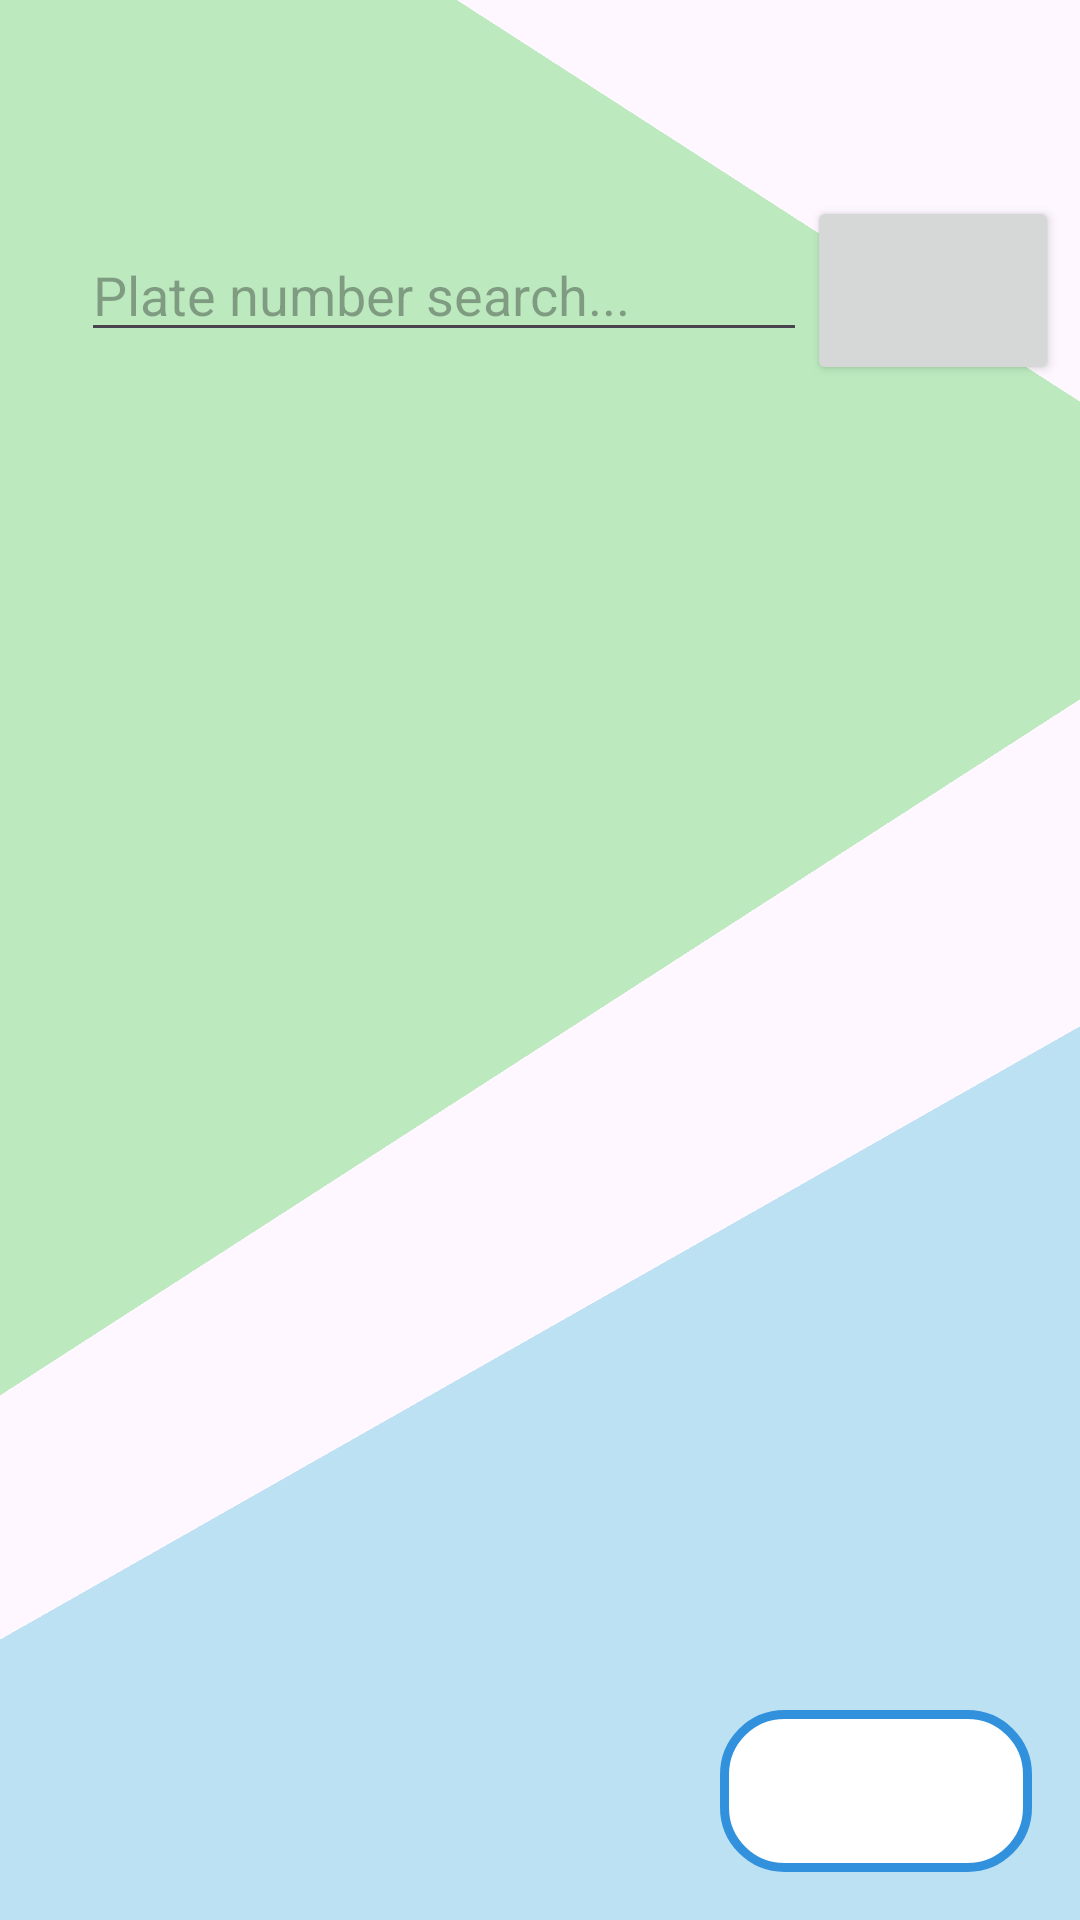

Layout XML and referenced resources for this Android screen:
<!-- AndroidManifest.xml: application theme Theme.FYProject -->
<!-- res/layout/fragment_admin_visitor_check_in.xml -->
<?xml version="1.0" encoding="utf-8"?>
<androidx.constraintlayout.widget.ConstraintLayout xmlns:android="http://schemas.android.com/apk/res/android"
    xmlns:app="http://schemas.android.com/apk/res-auto"
    xmlns:tools="http://schemas.android.com/tools"
    android:id="@+id/frameLayout16"
    android:layout_width="match_parent"
    android:layout_height="match_parent"
    tools:context=".admin.AdminVisitorCheckInFragment">

    <View
        android:id="@+id/view6"
        android:layout_width="416dp"
        android:layout_height="367dp"
        android:background="#BCEABE"
        android:rotation="360"
        android:rotationX="-180"
        android:rotationY="-34"
        android:scaleX="10"
        app:layout_constraintEnd_toEndOf="parent"
        app:layout_constraintHorizontal_bias="1.0"
        app:layout_constraintStart_toStartOf="parent"
        app:layout_constraintTop_toTopOf="parent" />

    <View
        android:id="@+id/view7"
        android:layout_width="416dp"
        android:layout_height="367dp"
        android:layout_marginTop="400dp"
        android:background="#BBE1F3"
        android:rotation="144"
        android:rotationX="210"
        android:rotationY="-171"
        android:scaleX="10"
        app:layout_constraintEnd_toEndOf="parent"
        app:layout_constraintHorizontal_bias="1.0"
        app:layout_constraintStart_toStartOf="parent"
        app:layout_constraintTop_toTopOf="parent" />

    <EditText
        android:id="@+id/visCheckInSearchAdmin"
        android:layout_width="242dp"
        android:layout_height="wrap_content"
        android:layout_marginTop="76dp"
        android:ems="10"
        android:hint="Plate number search..."
        android:inputType="text"
        app:layout_constraintEnd_toEndOf="parent"
        app:layout_constraintHorizontal_bias="0.23"
        app:layout_constraintStart_toStartOf="parent"
        app:layout_constraintTop_toTopOf="parent" />

    <Button
        android:id="@+id/visCheckInSearchBtnAdmin"
        android:layout_width="84dp"
        android:layout_height="63dp"
        app:cornerRadius="300dp"
        app:icon="@drawable/baseline_search_24"
        app:iconSize="50dp"
        app:layout_constraintBottom_toBottomOf="@+id/visCheckInSearchAdmin"
        app:layout_constraintStart_toEndOf="@+id/visCheckInSearchAdmin"
        app:layout_constraintTop_toTopOf="@+id/visCheckInSearchAdmin" />

    <androidx.recyclerview.widget.RecyclerView
        android:id="@+id/visCheckInRecyclerViewAdmin"
        android:layout_width="387dp"
        android:layout_height="561dp"
        android:layout_marginTop="32dp"
        android:isScrollContainer="false"
        app:layout_constraintEnd_toEndOf="parent"
        app:layout_constraintStart_toStartOf="parent"
        app:layout_constraintTop_toBottomOf="@+id/visCheckInSearchAdmin"
        tools:listitem="@layout/visitor_list_layout" />

    <Spinner
        android:id="@+id/history_spinnerAdmin"
        android:layout_width="104dp"
        android:layout_height="54dp"
        android:layout_marginEnd="16dp"
        android:layout_marginBottom="16dp"
        android:background="@drawable/border"
        app:layout_constraintBottom_toBottomOf="parent"
        app:layout_constraintEnd_toEndOf="parent" />
</androidx.constraintlayout.widget.ConstraintLayout>
<!-- res/layout/visitor_list_layout.xml (included above) -->
<?xml version="1.0" encoding="utf-8"?>
<androidx.constraintlayout.widget.ConstraintLayout xmlns:android="http://schemas.android.com/apk/res/android"
    xmlns:app="http://schemas.android.com/apk/res-auto"
    xmlns:tools="http://schemas.android.com/tools"
    android:id="@+id/linearLayout"
    android:layout_width="match_parent"
    android:layout_height="wrap_content"
    android:layout_margin="5dp"
    android:background="@drawable/border"
    android:fitsSystemWindows="true"
    android:isScrollContainer="false">

    <TextView
        android:id="@+id/item_name"
        android:layout_width="wrap_content"
        android:layout_height="wrap_content"
        android:layout_marginStart="36dp"
        android:layout_marginTop="16dp"
        android:hint="Name"
        android:textSize="18sp"
        android:textStyle="bold"
        app:layout_constraintStart_toStartOf="parent"
        app:layout_constraintTop_toTopOf="parent" />

    <TextView
        android:id="@+id/item_plateNo"
        android:layout_width="277dp"
        android:layout_height="33dp"
        android:layout_marginTop="16dp"
        android:text="TextView"
        android:textSize="16sp"
        app:layout_constraintStart_toStartOf="@+id/item_name"
        app:layout_constraintTop_toBottomOf="@+id/item_name" />

    <TextView
        android:id="@+id/item_date"
        android:layout_width="275dp"
        android:layout_height="32dp"
        android:layout_marginTop="12dp"
        android:text="TextView"
        android:textSize="16sp"
        app:layout_constraintStart_toStartOf="@+id/item_plateNo"
        app:layout_constraintTop_toBottomOf="@+id/item_plateNo" />

    <TextView
        android:id="@+id/textView5"
        android:layout_width="wrap_content"
        android:layout_height="wrap_content"
        android:layout_marginEnd="24dp"
        android:text=">"
        android:textSize="40dp"
        android:textStyle="bold"
        app:layout_constraintBottom_toBottomOf="parent"
        app:layout_constraintEnd_toEndOf="parent"
        app:layout_constraintTop_toTopOf="parent"
        app:layout_constraintVertical_bias="0.45" />

    <ImageView
        android:id="@+id/imageView10"
        android:layout_width="30dp"
        android:layout_height="30dp"
        app:layout_constraintEnd_toStartOf="@+id/item_plateNo"
        app:layout_constraintTop_toTopOf="@+id/item_plateNo"
        app:srcCompat="@drawable/baseline_directions_car_24" />

    <ImageView
        android:id="@+id/imageView11"
        android:layout_width="30dp"
        android:layout_height="30dp"
        app:layout_constraintEnd_toStartOf="@+id/item_date"
        app:layout_constraintTop_toTopOf="@+id/item_date"
        app:srcCompat="@drawable/baseline_date_range_24" />

    <ImageView
        android:id="@+id/imageView12"
        android:layout_width="30dp"
        android:layout_height="30dp"
        app:layout_constraintEnd_toStartOf="@+id/item_name"
        app:layout_constraintTop_toTopOf="@+id/item_name"
        app:srcCompat="@drawable/baseline_person_24" />

</androidx.constraintlayout.widget.ConstraintLayout>
<!-- resources referenced by this layout -->
<resources>
  <!-- drawable border (drawable) -->
  <shape xmlns:android="http://schemas.android.com/apk/res/android" android:shape="rectangle">
      <solid android:color="@android:color/white" />
  
      <stroke android:width="3dip" android:color="#3191DD"/>
  
      <padding android:left="10dp"
          android:top="1dp"
          android:right="1dp"
          android:bottom="1dp"
          />
  
      <corners android:bottomRightRadius="20dp"
          android:bottomLeftRadius="20dp"
          android:topLeftRadius="20dp"
          android:topRightRadius="20dp"/>
  </shape>
  <style name="Theme.FYProject" parent="Base.Theme.FYProject" />
  <style name="Base.Theme.FYProject" parent="Theme.Material3.DayNight.NoActionBar">
          
          
      </style>
</resources>
